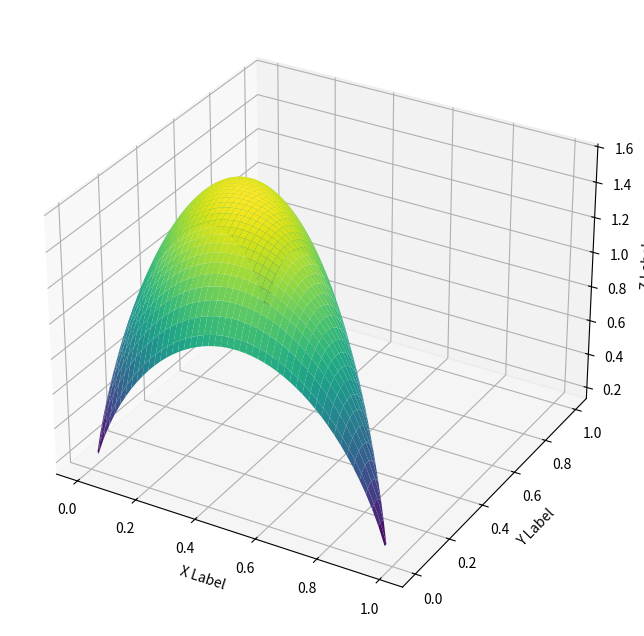

Recreate this plot in Python.
import numpy as np
import matplotlib.pyplot as plt
from mpl_toolkits.mplot3d import Axes3D

x = np.linspace(0, 1, 100)  
y = np.linspace(0, 1, 100)  
x, y = np.meshgrid(x, y)  

# 定义熵函数
z = -(x*np.log(x)/np.log(2)+y*np.log(y)/np.log(2)+(1-x-y)*(np.log(1-x-y)/np.log(2)))

# 创建三维图形
fig = plt.figure(figsize=(10,8))
ax = fig.add_subplot(111, projection='3d')

# 绘制三维曲面
ax.plot_surface(x, y, z, cmap='viridis')  # 使用 'viridis' 色图

# 添加标签
ax.set_xlabel('X Label')
ax.set_ylabel('Y Label')
ax.set_zlabel('Z Label')
ax.grid(True)
plt.show()